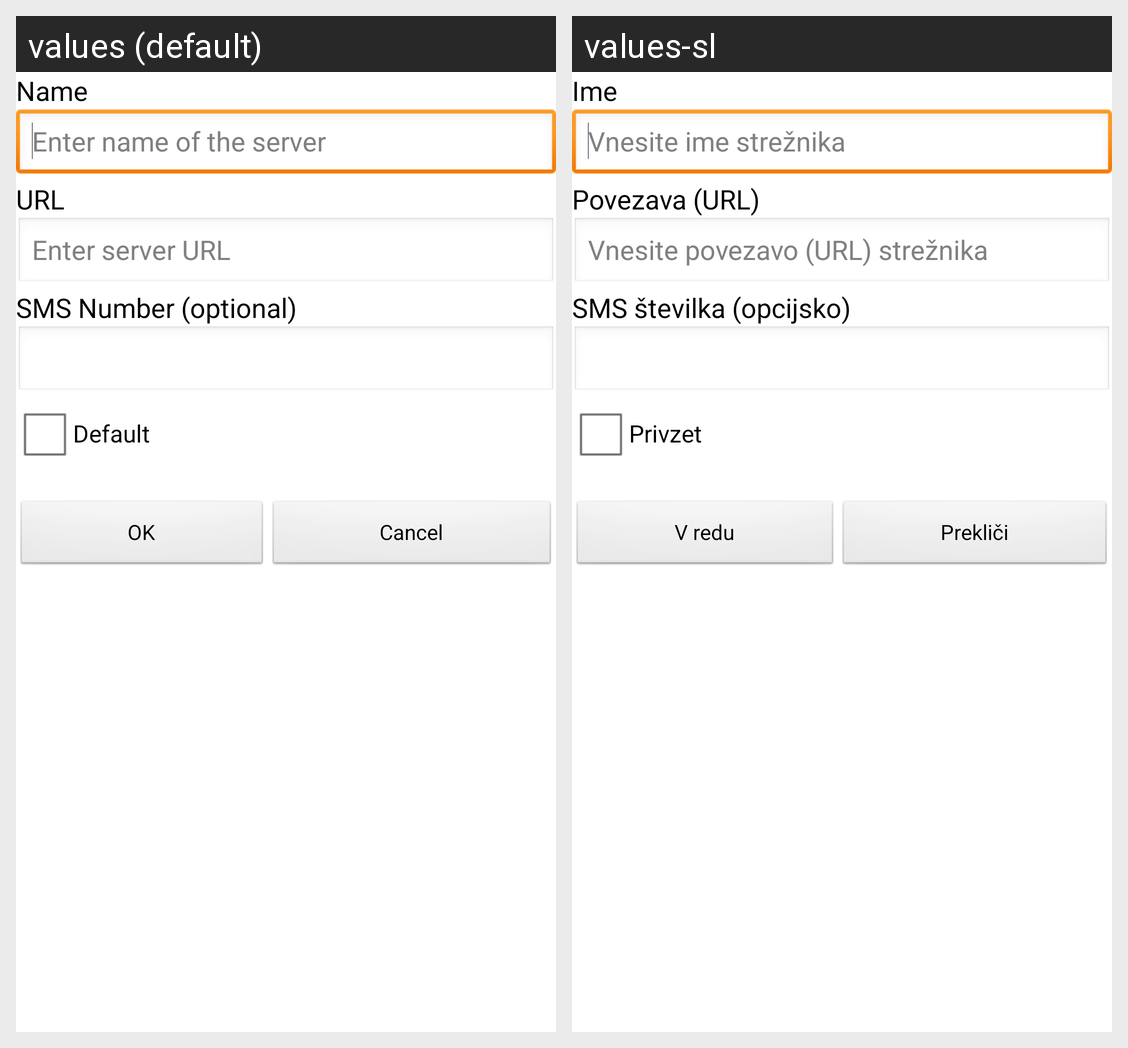

Here is an Android app screen in its default locale and in the app's own translations. Write out the translated-string differences for the strings that appear on this screen.
Android screen res/layout/dialog_add_server.xml rendered under 2 locales, left to right: values (default), values-sl. Device: Nexus 5 (rendered at 1080×1920; each locale shown at half size, 540×960, under a caption strip naming it); theme AppTheme.
Strings drawn on this screen, with the default value and each locale's value (text and hints the layout hard-codes, and strings that could not be matched under every locale, appear in the picture but are not listed):

dialogaddserver_name
  values: Name
  values-sl: Ime

dialogaddserver_enter_name_hint
  values: Enter name of the server
  values-sl: Vnesite ime strežnika

dialog_url
  values: URL
  values-sl: Povezava (URL)

dialogaddserver_enter_server_url_hint
  values: Enter server URL
  values-sl: Vnesite povezavo (URL) strežnika

dialogaddserver_sms_number
  values: SMS Number (optional)
  values-sl: SMS številka (opcijsko)

dialogaddserver_default
  values: Default
  values-sl: Privzet

dialog_ok
  values: OK
  values-sl: V redu

dialog_cancel
  values: Cancel
  values-sl: Prekliči
